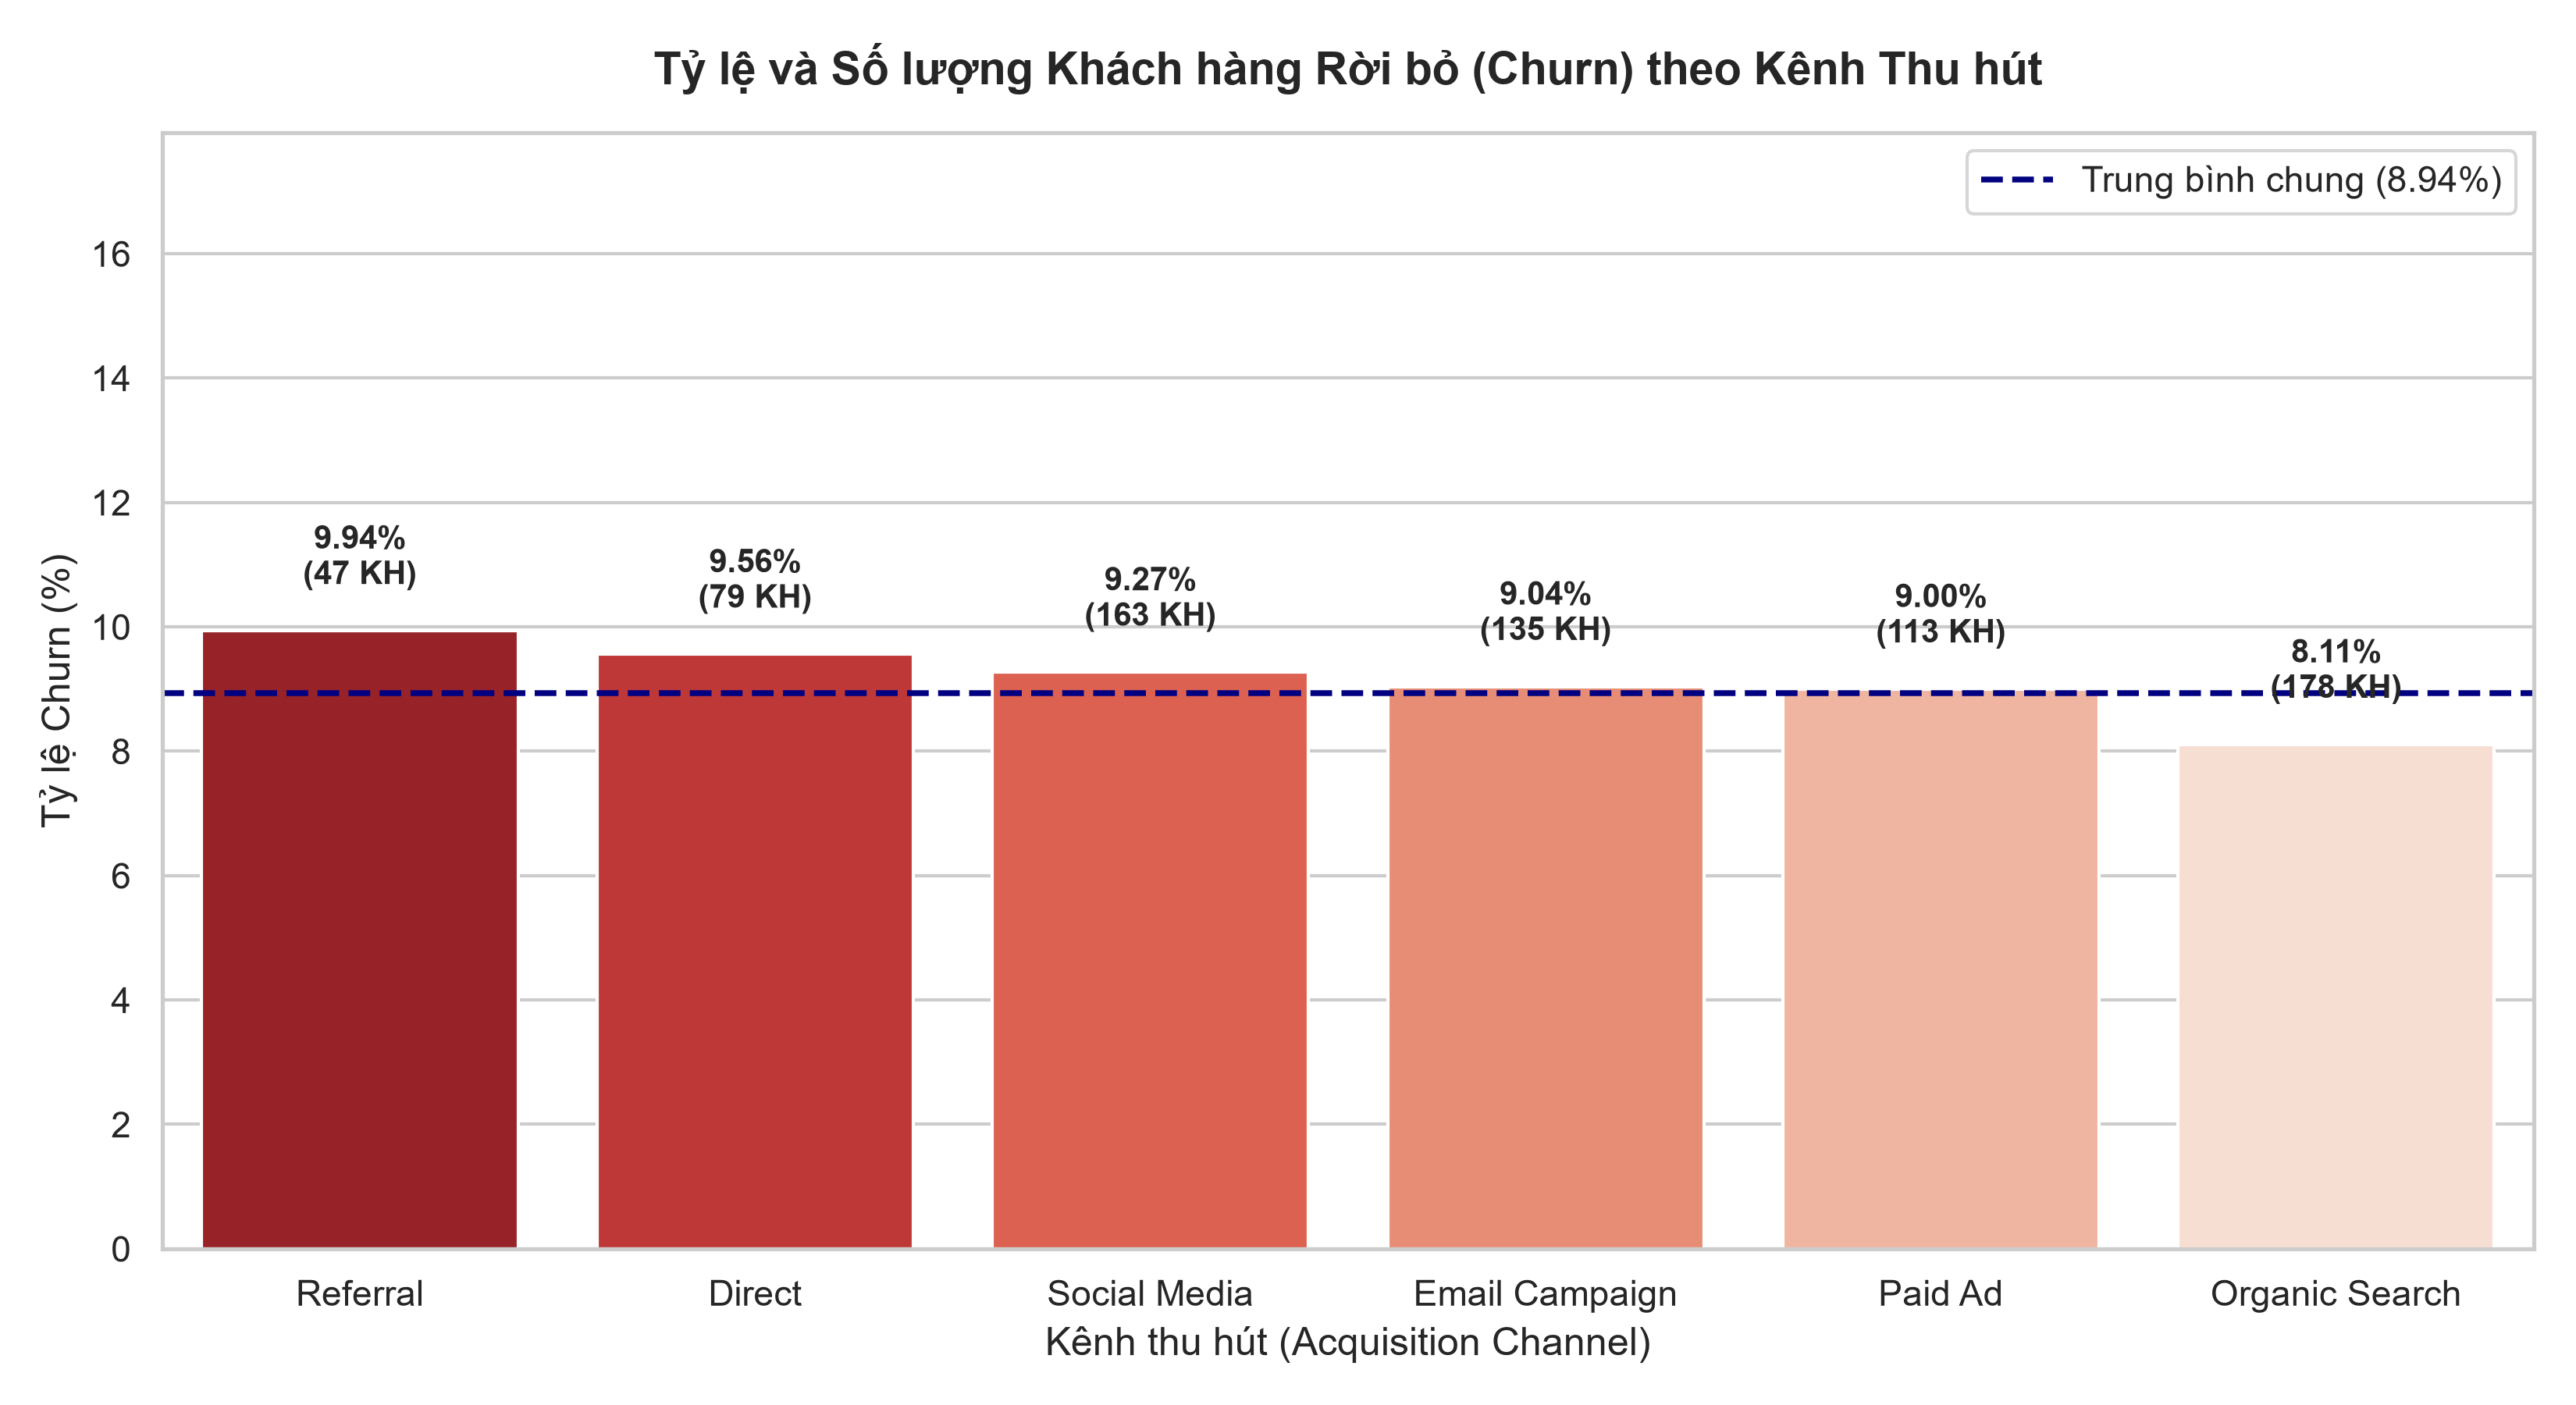

Source data for this figure (header and first rows):
acquisition_channel, Tong_KH, So_KH_Roi_Bo, So_KH_O_Lai, Ty_Le_Churn_%
Referral, 473, 47, 426, 9.94
Direct, 826, 79, 747, 9.56
Social Media, 1758, 163, 1595, 9.27
Email Campaign, 1494, 135, 1359, 9.04
Paid Ad, 1255, 113, 1142, 9.0
Organic Search, 2194, 178, 2016, 8.11
